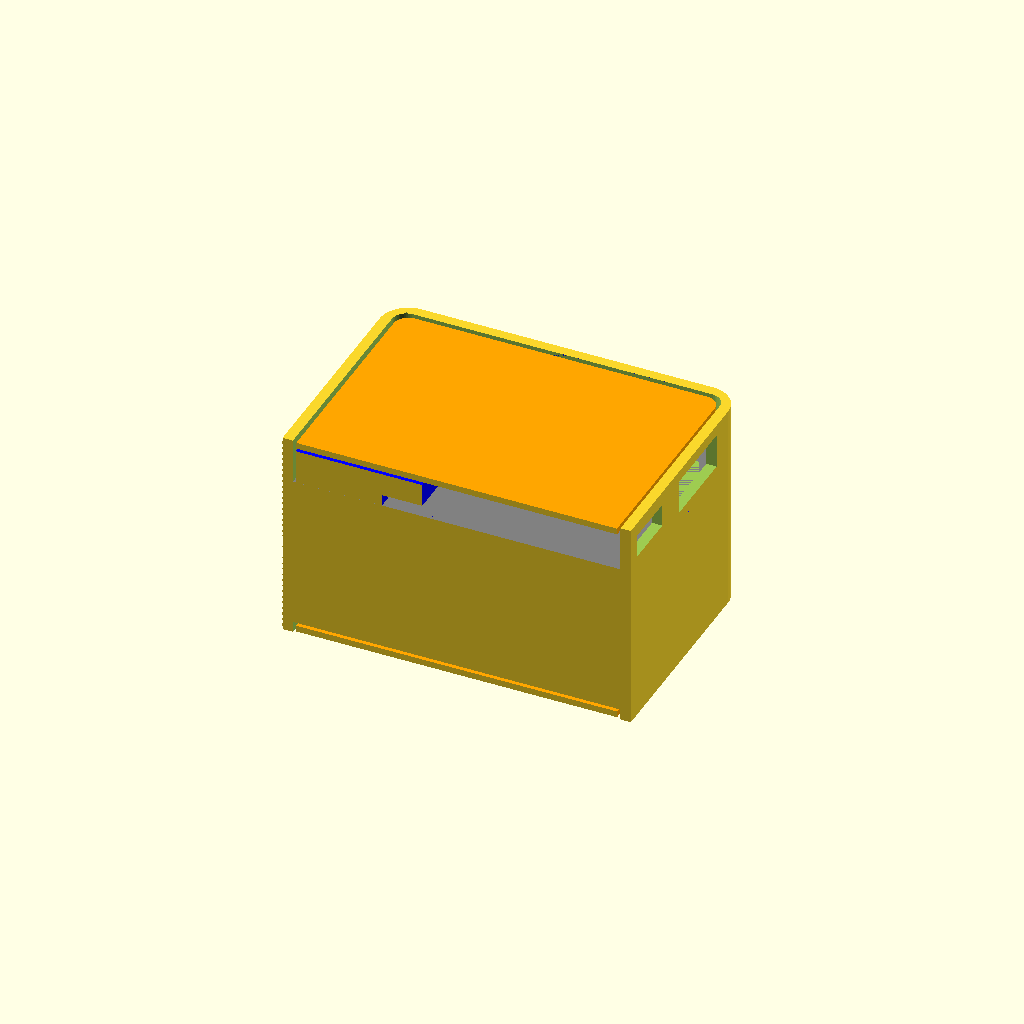
Cell 1: the model at its default parameters.
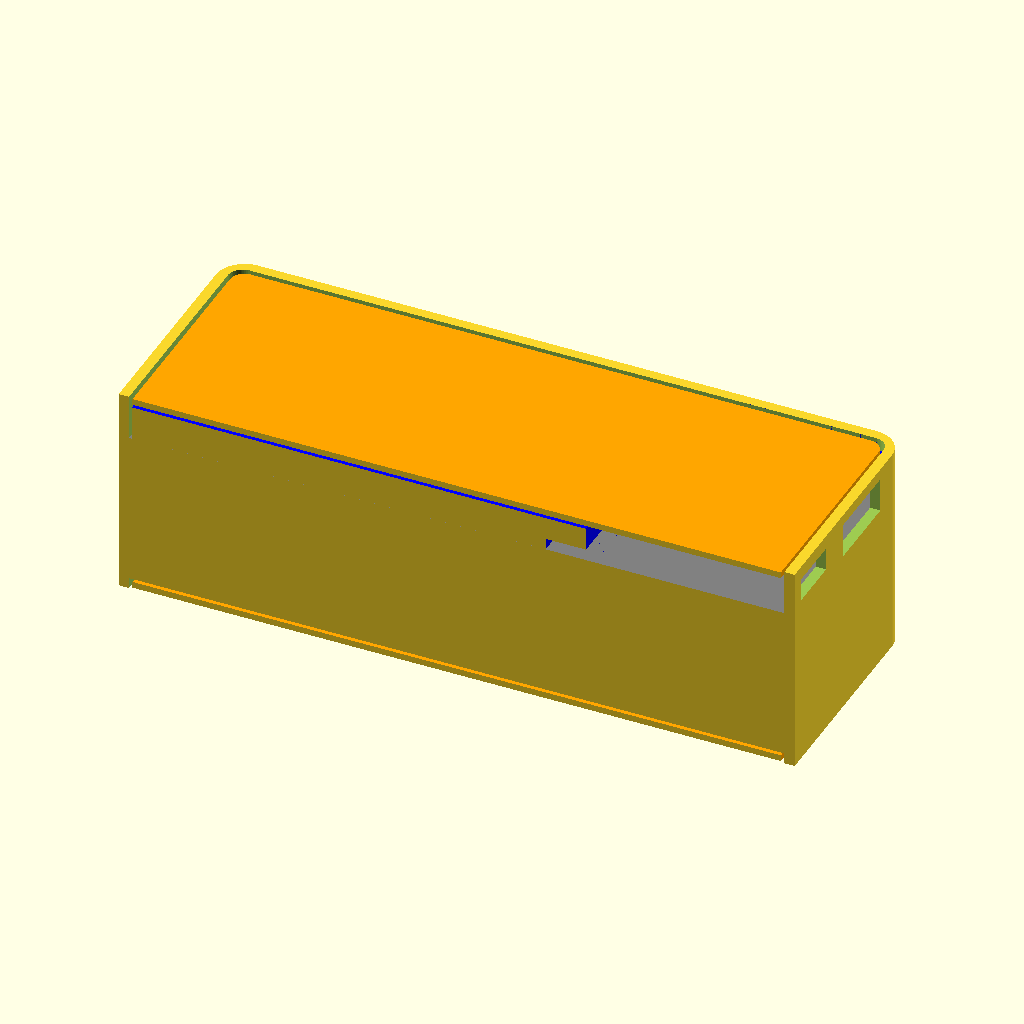
Cell 2: the same model with w_batt = 114.
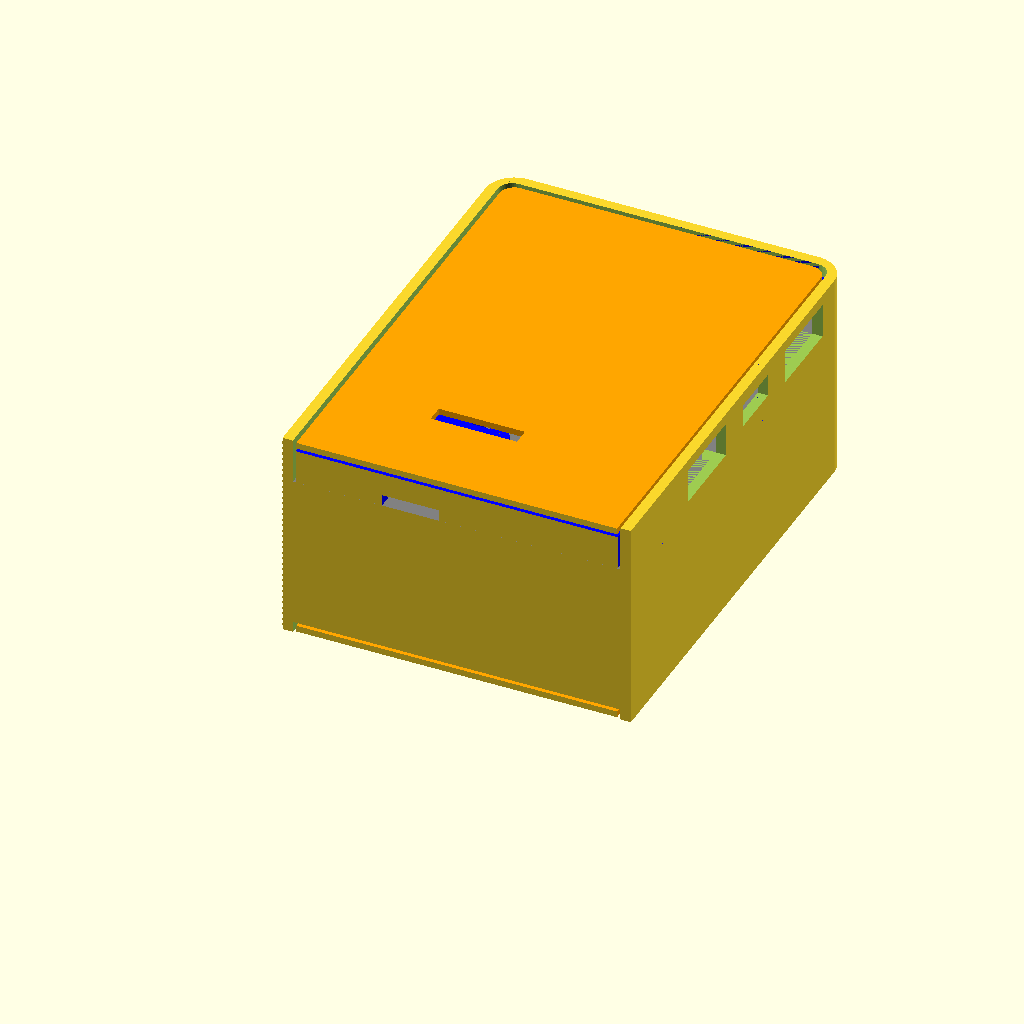
Cell 3: h_batt = 158 (everything else at default).
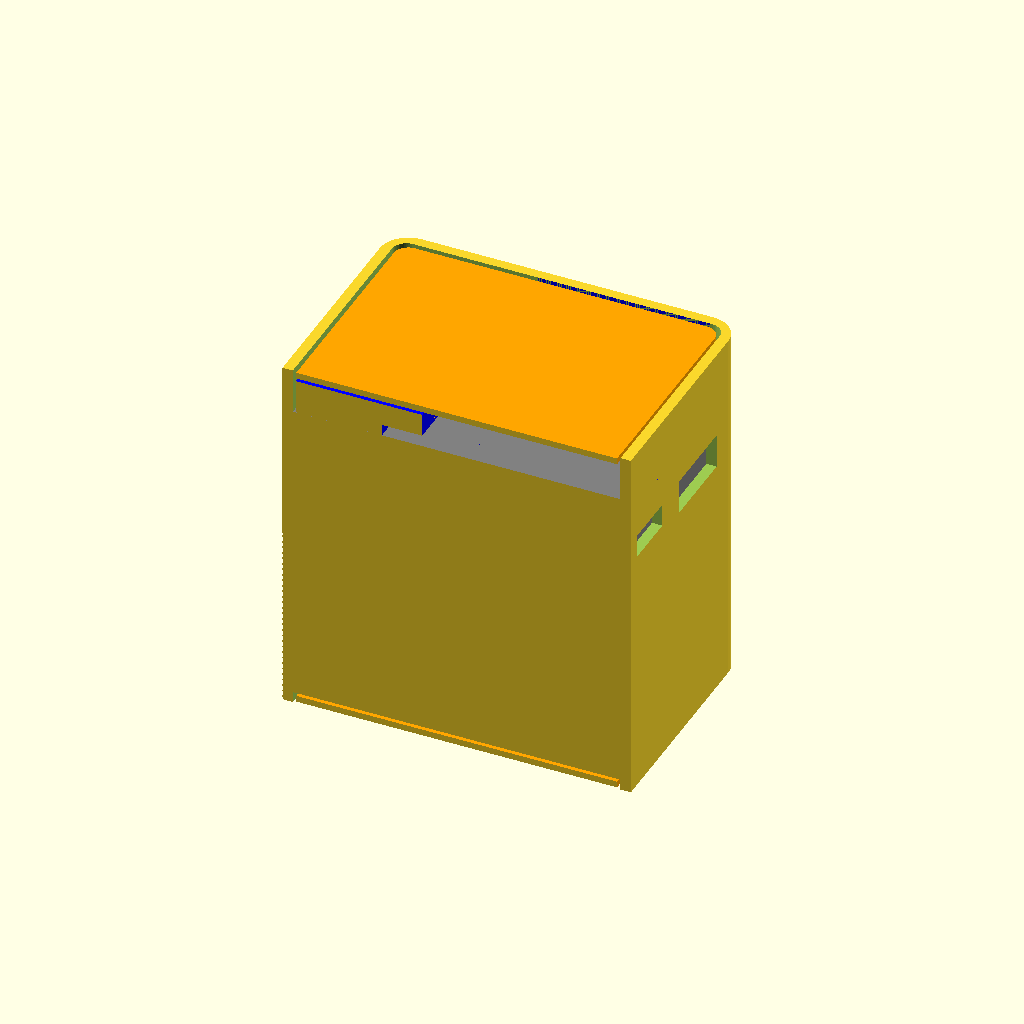
Cell 4: the same model with t_batt = 54.
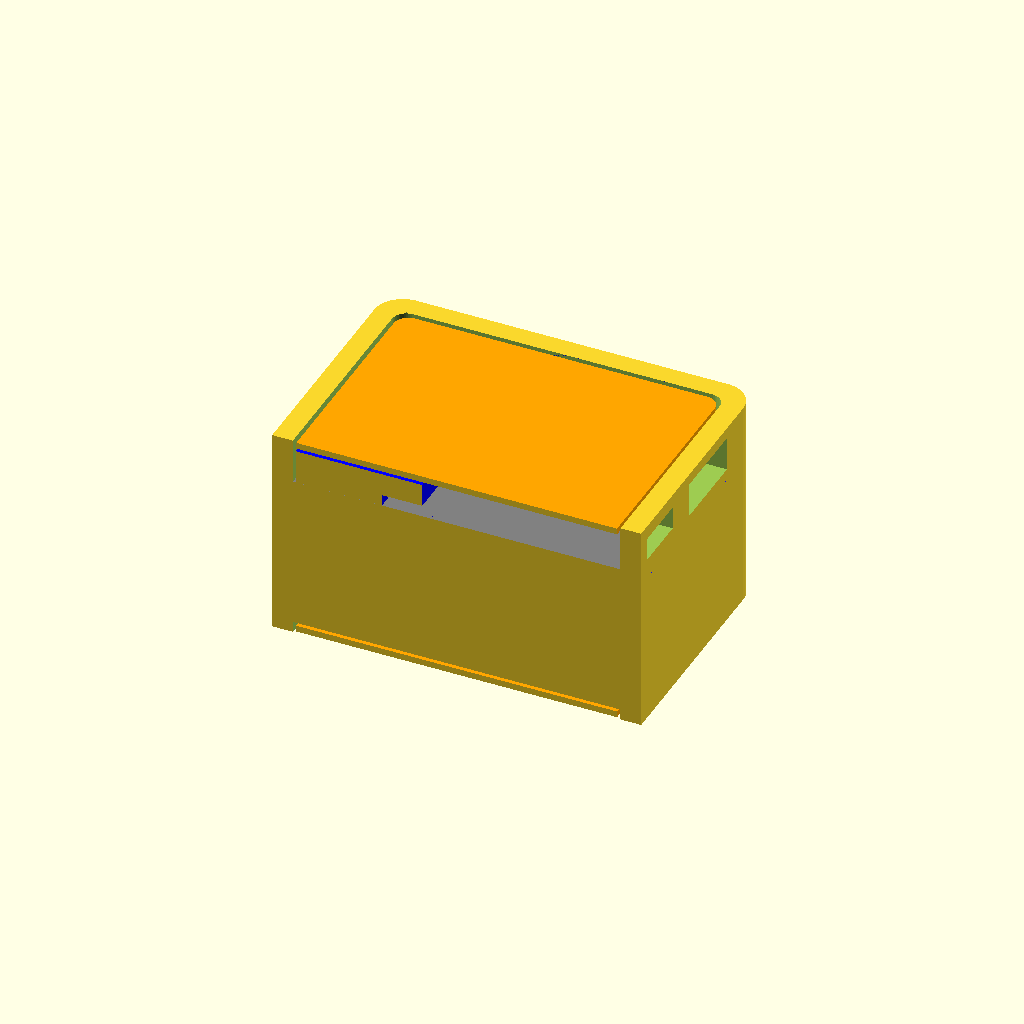
Cell 5: the same model with t_wall = 3.6.
All cells are drawn from one camera (rotation 55°, 0°, 25°, orthographic, colour scheme Cornfield), so only the parameter changes between them.
OpenSCAD source file powerbank/powerbank3.scad:
$fn=50;

include <../roundedcube.scad>


r_corner = 5;

w_batt = 57;
h_batt = 79;
t_batt = 27;

// Make it a multiple of nozzle size
t_wall = 1.8;

// thickness of the PCB holder
pcb_t = 6;

h_pcb = 65;
w_pcb = 33;
pcb_x = w_batt / 2 - w_pcb / 2;
pcb_y = h_batt / 2 - h_pcb / 2;
pcb_z = pcb_t / 2 + t_batt / 2 + 0.01;


// thickness of the top and bottom denim-lined plates
h_plates = 1;
t_denim = 0.6;
plate_z = t_batt / 2 + h_plates / 2 + pcb_t + t_denim;


module corners(w=10, h=5) {
    for (i = [-1, 1])
        for (j = [-1, 1])
            translate([w / 2 * i, h / 2 * j, 0]) children(0);
}


module batt() {
    // color("green") {
    //     translate([12.0, 4, t_batt / 2 + 3])
    //         cube(size=[32.5, 65, 6], center=true);
    // }
    color("grey")
        cube(size=[w_batt, h_batt, t_batt], center=true);
}


module box() {
    h_box = t_batt + pcb_t + 2 * h_plates + 3 * t_denim;
    translate([0, 0, pcb_t / 2])
        difference() {
            // outer dimensions of box
            roundedcubez(
                size=[w_batt + 2 * t_wall, h_batt + 2 * t_wall, h_box],
                center=true,
                radius=r_corner
            );
            // inner dimensions of box
            roundedcubez(
                size=[w_batt, h_batt, h_box + 1],
                center=true,
                radius=r_corner / 2
            );
            // bottom notch for lid
            // translate([0, 0, (t_wall - h_box - 0.01) / 2])
            //     cube(size=[w_batt + t_wall, h_batt + t_wall, t_wall], center=true);
            // USB holes
            translate([w_batt / 2, pcb_y, 13.5])
                usb_holes();

        }
}

module usb_holes() {
    // cut 2 big USB holes
    for (i = [-1, 1])
        translate([0, i * 18, 0])
            cube(size=[10, 14, 6], center=true);

    // cut middle USB hole
    translate([0, 0, 0.5])
        cube(size=[10, 9.5, 4], center=true);

    // button hole
    translate([-10, w_batt / 2 + 6, 0.5])
        rotate([90, 0, 0])
            cylinder(h=15, d=4, center=true);

    // side USB hole
    translate([-21, w_batt / 2 + 6, 0])
        cube([8, 15, 3.5], center=true);

    // LED holes
    translate([-16, -30, 10])
        cube(size=[15, 3, 20], center=true);
}


module pcb_holder(){
    difference() {
        roundedcubez(
            size=[w_batt - 1, h_batt - 1, pcb_t],
            center=true,
            radius=r_corner / 2
        );

        // cavity for PCB
        translate([pcb_x, pcb_y, 0])
            cube(size=[w_pcb, h_pcb, 10], center=true);

        // wire channels
        translate([pcb_x - 5 - 15, pcb_y, -3 - pcb_t / 2])
            cube(size=[10, 100, 10], center=true);

        translate([pcb_x - 16.5, pcb_y, 0])
            cube(size=[3, 58, 10], center=true);
    }

    // pins + spacer
    difference() {
        translate([pcb_x, pcb_y, 0]) {
            corners(26.5, 58.8)
                union() {
                    cylinder(d=2.5, h=pcb_t, center=true);
                    translate([0, 0, 1])
                        cylinder(d=4.5, h=pcb_t - 2, center=true);
                }
            // cubes to connect pins to frame
            translate([-1.5, -0.5, 1])
                corners(29, 60)
                    cube(size=[5, 5.0, pcb_t - 2], center=true);
        }
        // remove un-useful corner
        translate([27, 25, 0])
            cube([50, 50, 10], center=true);
    }
}

module denim_plate() {
    difference() {
        roundedcubez(
            size=[w_batt - 2 * t_denim, h_batt - 2 * t_denim, h_plates],
            center=true,
            radius=r_corner / 2
        );
        translate([pcb_x, pcb_y, -10])
            usb_holes();
    }
}


module main() {
    batt();
    box();

    color("blue")
        translate([0, 0, pcb_z])
            pcb_holder();

    color("orange")
        for (z = [plate_z, -plate_z + pcb_t])
            translate([0, 0, z])
                denim_plate();
}


intersection() {
    main();
    translate([0, 100, 0])
        cube([200, 200, 200], center=true);
}
Parameter table extracted from the source (name, type, default, range or options):
r_corner: number, default 5
w_batt: number, default 57
h_batt: number, default 79
t_batt: number, default 27
t_wall: number, default 1.8
pcb_t: number, default 6
h_pcb: number, default 65
w_pcb: number, default 33
h_plates: number, default 1
t_denim: number, default 0.6
